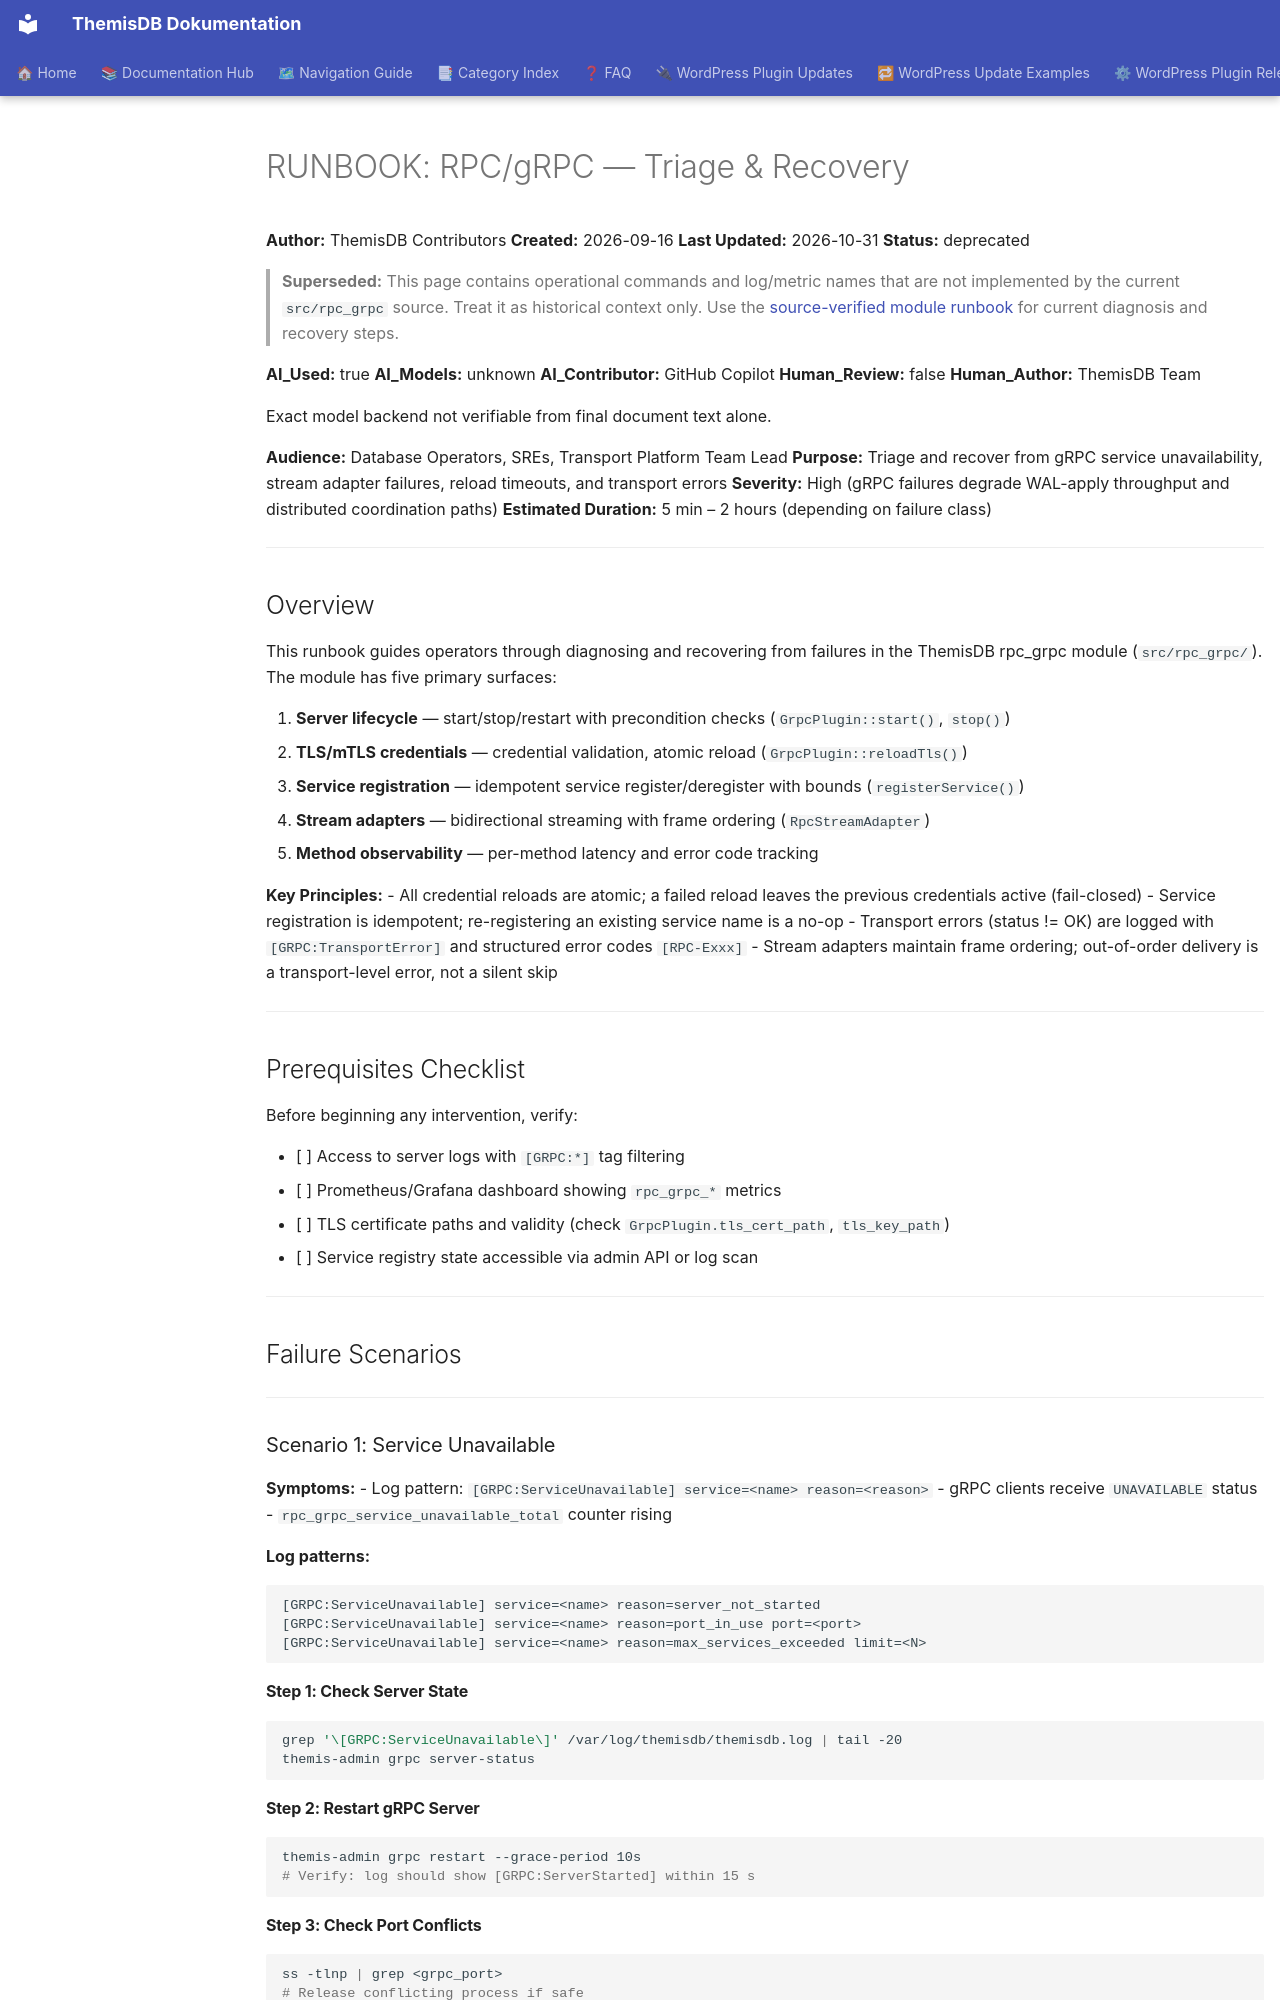

repository: makr-code/ThemisDB · page: operability/RUNBOOK_RPC_GRPC/index.html · generator: mkdocs

# RUNBOOK: RPC/gRPC — Triage & Recovery

**Author:** ThemisDB Contributors
**Created:** 2026-09-16
**Last Updated:** 2026-10-31
**Status:** deprecated

> **Superseded:** This page contains operational commands and log/metric names
> that are not implemented by the current `src/rpc_grpc` source. Treat it as
> historical context only. Use the [source-verified module runbook](../../src/rpc_grpc/RUNBOOK.md)
> for current diagnosis and recovery steps.

**AI_Used:** true
**AI_Models:** unknown
**AI_Contributor:** GitHub Copilot
**Human_Review:** false
**Human_Author:** ThemisDB Team

Exact model backend not verifiable from final document text alone.

**Audience:** Database Operators, SREs, Transport Platform Team Lead
**Purpose:** Triage and recover from gRPC service unavailability, stream adapter failures, reload timeouts, and transport errors
**Severity:** High (gRPC failures degrade WAL-apply throughput and distributed coordination paths)
**Estimated Duration:** 5 min – 2 hours (depending on failure class)

---

## Overview

This runbook guides operators through diagnosing and recovering from failures in the ThemisDB rpc_grpc module (`src/rpc_grpc/`). The module has five primary surfaces:

1. **Server lifecycle** — start/stop/restart with precondition checks (`GrpcPlugin::start()`, `stop()`)
2. **TLS/mTLS credentials** — credential validation, atomic reload (`GrpcPlugin::reloadTls()`)
3. **Service registration** — idempotent service register/deregister with bounds (`registerService()`)
4. **Stream adapters** — bidirectional streaming with frame ordering (`RpcStreamAdapter`)
5. **Method observability** — per-method latency and error code tracking

**Key Principles:**
- All credential reloads are atomic; a failed reload leaves the previous credentials active (fail-closed)
- Service registration is idempotent; re-registering an existing service name is a no-op
- Transport errors (status != OK) are logged with `[GRPC:TransportError]` and structured error codes `[RPC-Exxx]`
- Stream adapters maintain frame ordering; out-of-order delivery is a transport-level error, not a silent skip

---

## Prerequisites Checklist

Before beginning any intervention, verify:

- [ ] Access to server logs with `[GRPC:*]` tag filtering
- [ ] Prometheus/Grafana dashboard showing `rpc_grpc_*` metrics
- [ ] TLS certificate paths and validity (check `GrpcPlugin.tls_cert_path`, `tls_key_path`)
- [ ] Service registry state accessible via admin API or log scan

---

## Failure Scenarios

---

### Scenario 1: Service Unavailable

**Symptoms:**
- Log pattern: `[GRPC:ServiceUnavailable] service=<name> reason=<reason>`
- gRPC clients receive `UNAVAILABLE` status
- `rpc_grpc_service_unavailable_total` counter rising

**Log patterns:**
```
[GRPC:ServiceUnavailable] service=<name> reason=server_not_started
[GRPC:ServiceUnavailable] service=<name> reason=port_in_use port=<port>
[GRPC:ServiceUnavailable] service=<name> reason=max_services_exceeded limit=<N>
```
